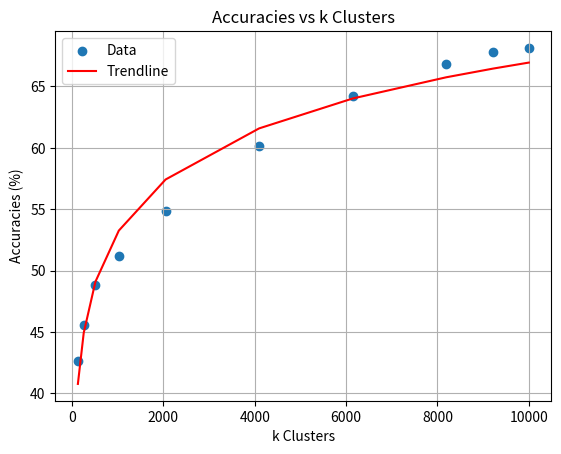

Python code for this plot:
import matplotlib.pyplot as plt
import numpy as np

clustersToAcc = {
    128: 0.42662182450294495,
    256: 0.45559731125831604,
    512: 0.4879351258277893,
    1024: 0.5116692781448364,
    2048: 0.548655092716217,
    4096: 0.6017602682113647,
    6144: 0.6420094966888428,
    8192: 0.6683148741722107,
    9216: 0.6782041192054749,
    10000: 0.6813686490058899
}

clusters = np.array([128, 256, 512, 1024, 2048, 4096, 6144, 8192, 9216, 10000])
accuracies = []
for cluster in clusters:
    accuracies.append(clustersToAcc[cluster] * 100)
accuracies = np.array(accuracies)
differences = []
for cluster in clusters:
    differences.append((clustersToAcc[10000] * 100) - (clustersToAcc[cluster] * 100))
differences = np.array(differences)

p = np.polyfit(np.log(clusters), accuracies, 1)
m, b = p[0], p[1]

plt.scatter(clusters, accuracies, label='Data')
plt.plot(clusters, m*np.log(clusters) + b, color='red', label='Trendline')
plt.xlabel('k Clusters')
plt.ylabel('Accuracies (%)')
plt.title('Accuracies vs k Clusters')
plt.grid(True)
plt.legend()
plt.show()

# p = np.polyfit(np.log(clusters), differences, 1)
# m, b = p[0], p[1]

# plt.scatter(clusters, differences, label='Data')
# plt.plot(clusters, m*np.log(clusters) + b, color='red', label='Trendline')
# plt.xlabel('k Clusters')
# plt.ylabel('Dif Accuracies To Original (%)')
# plt.title('Dif Accuracies To Original vs k Clusters')
# plt.grid(True)
# plt.legend()
# plt.show()
